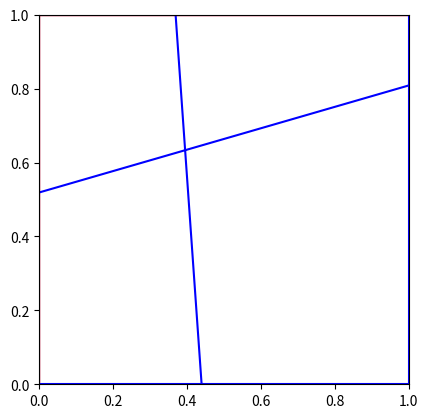

This figure's Python source:
import numpy as np
import matplotlib.pyplot as plt
import matplotlib.patches as patches
import random
import networkx as nx



# Matplotlib setup
fig, ax = plt.subplots(1)
square = patches.Rectangle((0.0, 0.0), 1, 1, linewidth=1, edgecolor='r', facecolor='none')
ax.add_patch(square)
ax.set_xlim(0, 1)
ax.set_ylim(0, 1)
ax.set_aspect('equal')



# --------------------------------- Vertex class ---------------------------------
class Vertex:
    def __init__(self, x, y):
        self.x = float(x)
        self.y = float(y)
    def __eq__(self, other):
        return np.isclose(self.x, other.x) and np.isclose(self.y, other.y)
    def __hash__(self):
        return hash((round(self.x, 6), round(self.y, 6)))
    def __repr__(self):
        return f"Vertex({self.x:.4f}, {self.y:.4f})"

#---------------------------------------------------------------------------

# Corners of the square
corners = [
    Vertex(0.0, 0.0),
    Vertex(1.0, 0.0),
    Vertex(1.0, 1.0),
    Vertex(0.0, 1.0)
]



# --------------------------------- Line Class ---------------------------------

digits = 4

class Line:
    _id_counter = 0  # class variable for unique IDs

    def __init__(self, v1=None, v2=None, id=None):
        if v1 is not None and v2 is not None:
            self.v1 = v1
            self.v2 = v2
        else:
            if random.randint(1, 10) % 2 == 0:
                y1 = np.round(random.random(), digits)
                y2 = np.round(random.random(), digits)
                self.v1 = Vertex(0, y1)
                self.v2 = Vertex(1, y2)
            else:
                x1 = np.round(random.random(), digits)
                x2 = np.round(random.random(), digits)
                self.v1 = Vertex(x1, 0)
                self.v2 = Vertex(x2, 1)
        if id is not None:
            self.id = id
        else:
            self.id = Line._id_counter
            Line._id_counter += 1
        self.intersections = []
        self.intersected_lines = set()
        self.x = [self.v1.x, self.v2.x]
        self.y = [self.v1.y, self.v2.y]
    def __str__(self):
        return f"Line {self.id}: ({self.v1.x},{self.v1.y}) ({self.v2.x},{self.v2.y})"
    def as_tuple(self):
        return (self.v1, self.v2)
    
    def intersect(self, other):
        # Returns intersection point as Vertex if segments intersect, else None
        x1, y1 = self.v1.x, self.v1.y
        x2, y2 = self.v2.x, self.v2.y
        x3, y3 = other.v1.x, other.v1.y
        x4, y4 = other.v2.x, other.v2.y

        denom = (x1-x2)*(y3-y4) - (y1-y2)*(x3-x4)
        if np.isclose(denom, 0):
            return None  # Parallel lines

        px = ((x1*y2 - y1*x2)*(x3-x4) - (x1-x2)*(x3*y4 - y3*x4)) / denom
        py = ((x1*y2 - y1*x2)*(y3-y4) - (y1-y2)*(x3*y4 - y3*x4)) / denom

        # Check if intersection is within both segments
        def between(a, b, c):
            return min(a, b) - 1e-8 <= c <= max(a, b) + 1e-8

        if (between(x1, x2, px) and between(y1, y2, py) and
            between(x3, x4, px) and between(y3, y4, py)):
            def add_intersected_line(self, other_line):
                self.intersected_lines.add(other_line)
            add_intersected_line(self, other)
            add_intersected_line(other, self)
            print("Intersection added")
            return Vertex(np.round(px, digits), np.round(py, digits))
        return None

# ------------------------------------------------------------------------------


def create_lines(n):
    lines = []
    for idx in range(n):
        line = Line()
        print(f"Line {idx+1}: {line}")
        lines.append(line)
    return lines

# Add random lines and border lines
lines = create_lines(2)
border_lines = [
    Line(corners[0], corners[1]),
    Line(corners[1], corners[2]),
    Line(corners[2], corners[3]),
    Line(corners[3], corners[0])
]
lines += border_lines

# Find all intersections
intersections = {i: set([lines[i].v1, lines[i].v2]) for i in range(len(lines))}
for i in range(len(lines)):
    for j in range(i+1, len(lines)):
        pt = lines[i].intersect(lines[j])
        if pt:
            intersections[i].add(pt)
            intersections[j].add(pt)

# Split lines at intersection points
def split_line_at_points(line, points):
    # Sort points along the line
    if abs(line.v1.x - line.v2.x) > abs(line.v1.y - line.v2.y):
        points = sorted(points, key=lambda v: v.x)
    else:
        points = sorted(points, key=lambda v: v.y)
    segments = []
    # Remove duplicate points (using set), then sort again
    unique_points = list(set(points))
    if abs(line.v1.x - line.v2.x) > abs(line.v1.y - line.v2.y):
        unique_points.sort(key=lambda v: v.x)
    else:
        unique_points.sort(key=lambda v: v.y)
    # Replace -0.0 with 0.0 for x and y
    for v in unique_points:
        if np.isclose(v.x, 0.0):
            v.x = 0.0
        if np.isclose(v.y, 0.0):
            v.y = 0.0
    for i in range(len(unique_points)-1):
        if unique_points[i] != unique_points[i+1]:
            seg = Line(unique_points[i], unique_points[i+1])
            segments.append(seg)
    return segments

new_lines = []
for idx, line in enumerate(lines):
    pts = list(intersections[idx])
    segments = split_line_at_points(line, pts)
    new_lines.extend(segments)

# Plot all segments
for line in new_lines:
    plt.plot(line.x, line.y, color='b')



# Print all vertices (optional)
all_vertices = set()

for line in new_lines:
    all_vertices.add(line.v1)
    all_vertices.add(line.v2)
for vertex in all_vertices:
    print(f"Vertex: ({vertex.x},{vertex.y})")

for line in new_lines:
    print(line)

edges = [((round(line.v1.x, 6), round(line.v1.y, 6)), (round(line.v2.x, 6), round(line.v2.y, 6))) for line in new_lines]

G = nx.Graph()
G.add_edges_from(edges)
cycles = nx.cycle_basis(G)
print("Detected polygons:", cycles)
plt.show()
